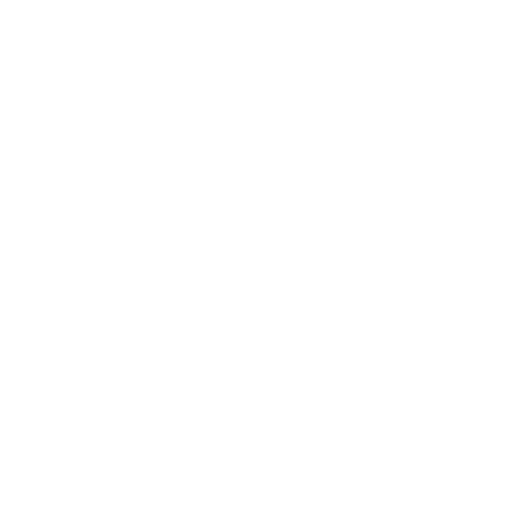
t = 0.00 s
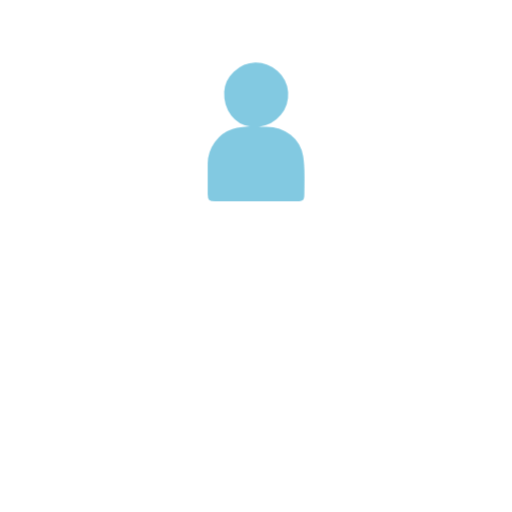
t = 0.15 s
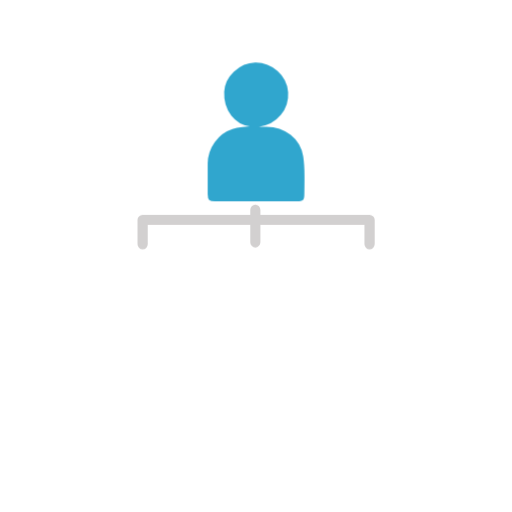
t = 0.30 s
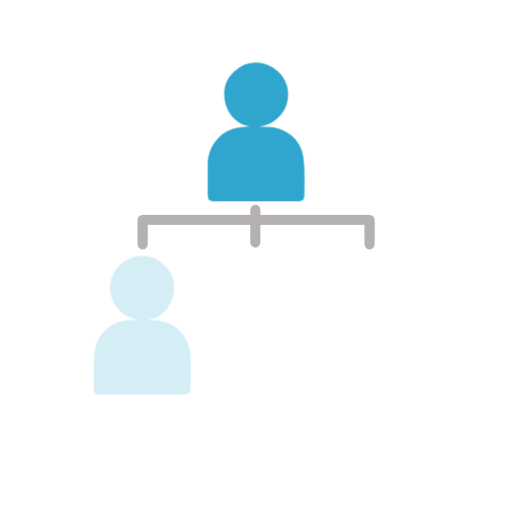
t = 0.45 s
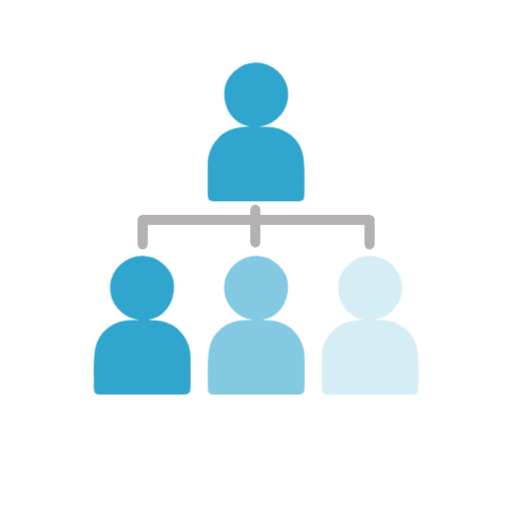
t = 0.60 s
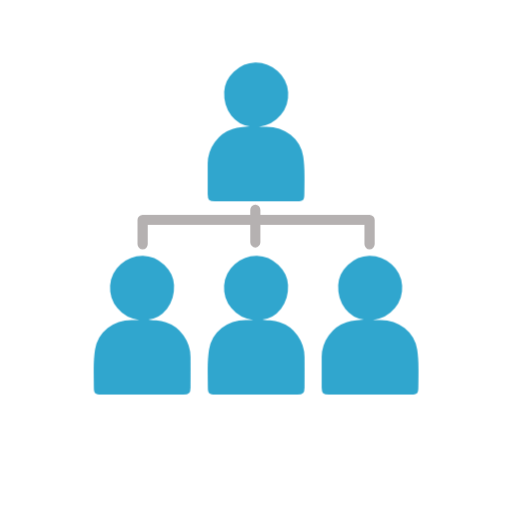
t = 0.75 s

The animated SVG that drew these frames (rendered in a browser with its animation timeline set to each time). Animation: 10 CSS @keyframes rules; one cycle of 0.75 s.

<?xml version="1.0" encoding="UTF-8"?>
<svg preserveAspectRatio="none" xmlns="http://www.w3.org/2000/svg" width="400" height="400" viewBox="0 0 400 400"><style>@keyframes e1i{0%{opacity:0}20%{transform:matrix(0.5912,0,0,0.5912,118.05,-53.87);opacity:0.2}40%{transform:matrix(0.5912,0,0,0.5912,118.05,-53.87);opacity:0.4}60%{transform:matrix(0.5912,0,0,0.5912,118.05,-53.87);opacity:0.6}80%{transform:matrix(0.5912,0,0,0.5912,118.05,-53.87);opacity:0.8}100%{transform:matrix(0.5912,0,0,0.5912,118.05,-53.87);opacity:1}}.e1{transform-box:view-box;transform-origin:0 0;animation:e1i 0.208s steps(1,end) 1 both}@keyframes e2i{0%{opacity:0}100%{transform:matrix(1,0,0,1,64.01,91.77);opacity:1}}.e2{transform-box:view-box;transform-origin:0 0;animation:e2i 0.042s steps(1,end) 1 both}@keyframes e3i{0%{opacity:0}55.556%{transform:matrix(1,0,0,1,63.2,57.15);opacity:0.2}66.667%{transform:matrix(1,0,0,1,63.2,57.15);opacity:0.4}77.778%{transform:matrix(1,0,0,1,63.2,57.15);opacity:0.6}88.889%{transform:matrix(1,0,0,1,63.2,57.15);opacity:0.8}100%{transform:matrix(1,0,0,1,63.2,57.15);opacity:1}}.e3{transform-box:view-box;transform-origin:0 0;animation:e3i 0.375s steps(1,end) 1 both}@keyframes e4i{0%{opacity:0}100%{transform:matrix(1,0,0,1,92.68,17.45);opacity:1}}.e4{transform-box:view-box;transform-origin:0 0;animation:e4i 0.208s steps(1,end) 1 both}@keyframes e5i{0%{opacity:0}71.429%{transform:matrix(0.5912,0,0,0.5912,29.01,97.13);opacity:0.2}78.571%{transform:matrix(0.5912,0,0,0.5912,29.01,97.13);opacity:0.4}85.714%{transform:matrix(0.5912,0,0,0.5912,29.01,97.13);opacity:0.6}92.857%{transform:matrix(0.5912,0,0,0.5912,29.01,97.13);opacity:0.8}100%{transform:matrix(0.5912,0,0,0.5912,29.01,97.13);opacity:1}}.e5{transform-box:view-box;transform-origin:0 0;animation:e5i 0.583s steps(1,end) 1 both}@keyframes e6i{0%{opacity:0}100%{transform:matrix(1,0,0,1,64,91.77);opacity:1}}.e6{transform-box:view-box;transform-origin:0 0;animation:e6i 0.417s steps(1,end) 1 both}@keyframes e7i{0%{opacity:0}75%{transform:matrix(0.5912,0,0,0.5912,118.06,97.13);opacity:0.2}81.25%{transform:matrix(0.5912,0,0,0.5912,118.06,97.13);opacity:0.4}87.5%{transform:matrix(0.5912,0,0,0.5912,118.06,97.13);opacity:0.6}93.75%{transform:matrix(0.5912,0,0,0.5912,118.06,97.13);opacity:0.8}100%{transform:matrix(0.5912,0,0,0.5912,118.06,97.13);opacity:1}}.e7{transform-box:view-box;transform-origin:0 0;animation:e7i 0.667s steps(1,end) 1 both}@keyframes e8i{0%{opacity:0}100%{transform:matrix(1,0,0,1,64,91.77);opacity:1}}.e8{transform-box:view-box;transform-origin:0 0;animation:e8i 0.5s steps(1,end) 1 both}@keyframes e9i{0%{opacity:0}77.778%{transform:matrix(0.5912,0,0,0.5912,207.1,97.13);opacity:0.2}83.333%{transform:matrix(0.5912,0,0,0.5912,207.1,97.13);opacity:0.4}88.889%{transform:matrix(0.5912,0,0,0.5912,207.1,97.13);opacity:0.6}94.444%{transform:matrix(0.5912,0,0,0.5912,207.1,97.13);opacity:0.8}100%{transform:matrix(0.5912,0,0,0.5912,207.1,97.13);opacity:1}}.e9{transform-box:view-box;transform-origin:0 0;animation:e9i 0.75s steps(1,end) 1 both}@keyframes e10i{0%{opacity:0}100%{transform:matrix(1,0,0,1,64.01,91.77);opacity:1}}.e10{transform-box:view-box;transform-origin:0 0;animation:e10i 0.583s steps(1,end) 1 both}</style><defs><g id="g0"><path d="M-123.7 123.7Q-174.9 72.5 -174.9 0Q-174.9 -72.4 -123.7 -123.7Q-72.4 -174.9 0 -174.9Q72.5 -174.9 123.7 -123.7Q175 -72.4 175 0Q175 72.5 123.7 123.7Q72.5 175 0 175Q-72.4 175 -123.7 123.7Z" fill="#FFFFFF"/></g><g id="g1"><path d="M-54.4 91.8Q-60 91.8 -61.9 89.9Q-63.9 87.9 -63.9 82.4L-63.9 41.9Q-63.8 26.6 -54.7 13.8Q-45.5 0.8 -31.2 -3.7Q-25.8 -5.4 -18.2 -6.3L-8.2 -7.4Q-23 -9 -32.8 -21.6Q-42.9 -34.7 -42.1 -52.9Q-41.4 -68.2 -29.1 -79.8Q-16.7 -91.4 -1 -91.7Q15.8 -91.9 28.5 -80.4Q41.2 -69 42.4 -52.5Q43.5 -35.7 32.8 -22.5Q21.7 -8.9 3.8 -6.9L13.9 -6.9Q32.1 -6.8 45.7 3.8Q59.5 14.7 62.3 32.2Q63.9 42.5 64 57.2Q64.1 65.6 63.8 82.4Q63.8 88.4 61.9 90.1Q60.1 91.8 53.8 91.8Z" fill="#30A6CE"/></g><g id="g2"><path d="M85.9 16.3Q84.7 15.1 84.7 13.4L84.7 -1.5L3.4 -1.5L3.4 12.1Q3.4 13.8 2.2 14.9Q1 16.1 -0.5 16.1Q-2.2 16.1 -3.3 14.9Q-4.5 13.8 -4.5 12.1L-4.5 -1.5L-84.6 -1.5L-84.6 13.4Q-84.6 15.1 -85.7 16.3Q-86.9 17.5 -88.6 17.5Q-90.2 17.5 -91.4 16.3Q-92.6 15.1 -92.6 13.4L-92.6 -5.5Q-92.6 -7.2 -91.4 -8.3Q-90.2 -9.5 -88.6 -9.5L-4.5 -9.5L-4.5 -13.4Q-4.5 -15 -3.3 -16.2Q-2.2 -17.4 -0.5 -17.4Q1 -17.4 2.2 -16.2Q3.4 -15 3.4 -13.4L3.4 -9.5L88.7 -9.5Q90.3 -9.5 91.5 -8.3Q92.7 -7.2 92.7 -5.5L92.7 13.4Q92.7 15.1 91.5 16.3Q90.3 17.5 88.7 17.5Q87 17.5 85.9 16.3Z" fill="#B5B1B1"/></g><g id="g3"><path d="M-53.7 91.7Q-60 91.7 -61.8 90.1Q-63.8 88.4 -63.7 82.4Q-63.9 65.6 -63.9 57.2Q-63.8 42.5 -62.2 32.2Q-59.5 14.7 -45.6 3.7Q-32.1 -6.8 -13.8 -6.9L-3.7 -6.9Q-21.6 -8.9 -32.7 -22.5Q-43.4 -35.7 -42.3 -52.5Q-41.1 -69 -28.4 -80.4Q-15.7 -91.9 1.1 -91.7Q16.8 -91.4 29.2 -79.8Q41.5 -68.1 42.2 -52.9Q43 -34.7 32.9 -21.7Q23.1 -9 8.3 -7.5Q10.7 -7.1 18.3 -6.3Q25.9 -5.4 31.3 -3.7Q45.6 0.7 54.8 13.7Q63.9 26.6 64 41.9Q64.1 55.4 64 82.3Q64 87.9 62 89.8Q60 91.8 54.5 91.8Z" fill="#30A6CE"/></g></defs><g transform="matrix(1 0 0 1 0 0)"><g transform="matrix(1 0 0 1 25 25)" opacity="0.898"><use href="#g0" transform="matrix(1 0 0 1 175 175)"/></g><g transform="matrix(1 0 0 1 44.15 102.65)"><g class="e1"><use href="#g1" class="e2"/></g><g class="e3"><use href="#g2" class="e4"/></g><g class="e5"><use href="#g3" class="e6"/></g><g class="e7"><use href="#g3" class="e8"/></g><g class="e9"><use href="#g1" class="e10"/></g></g></g></svg>
